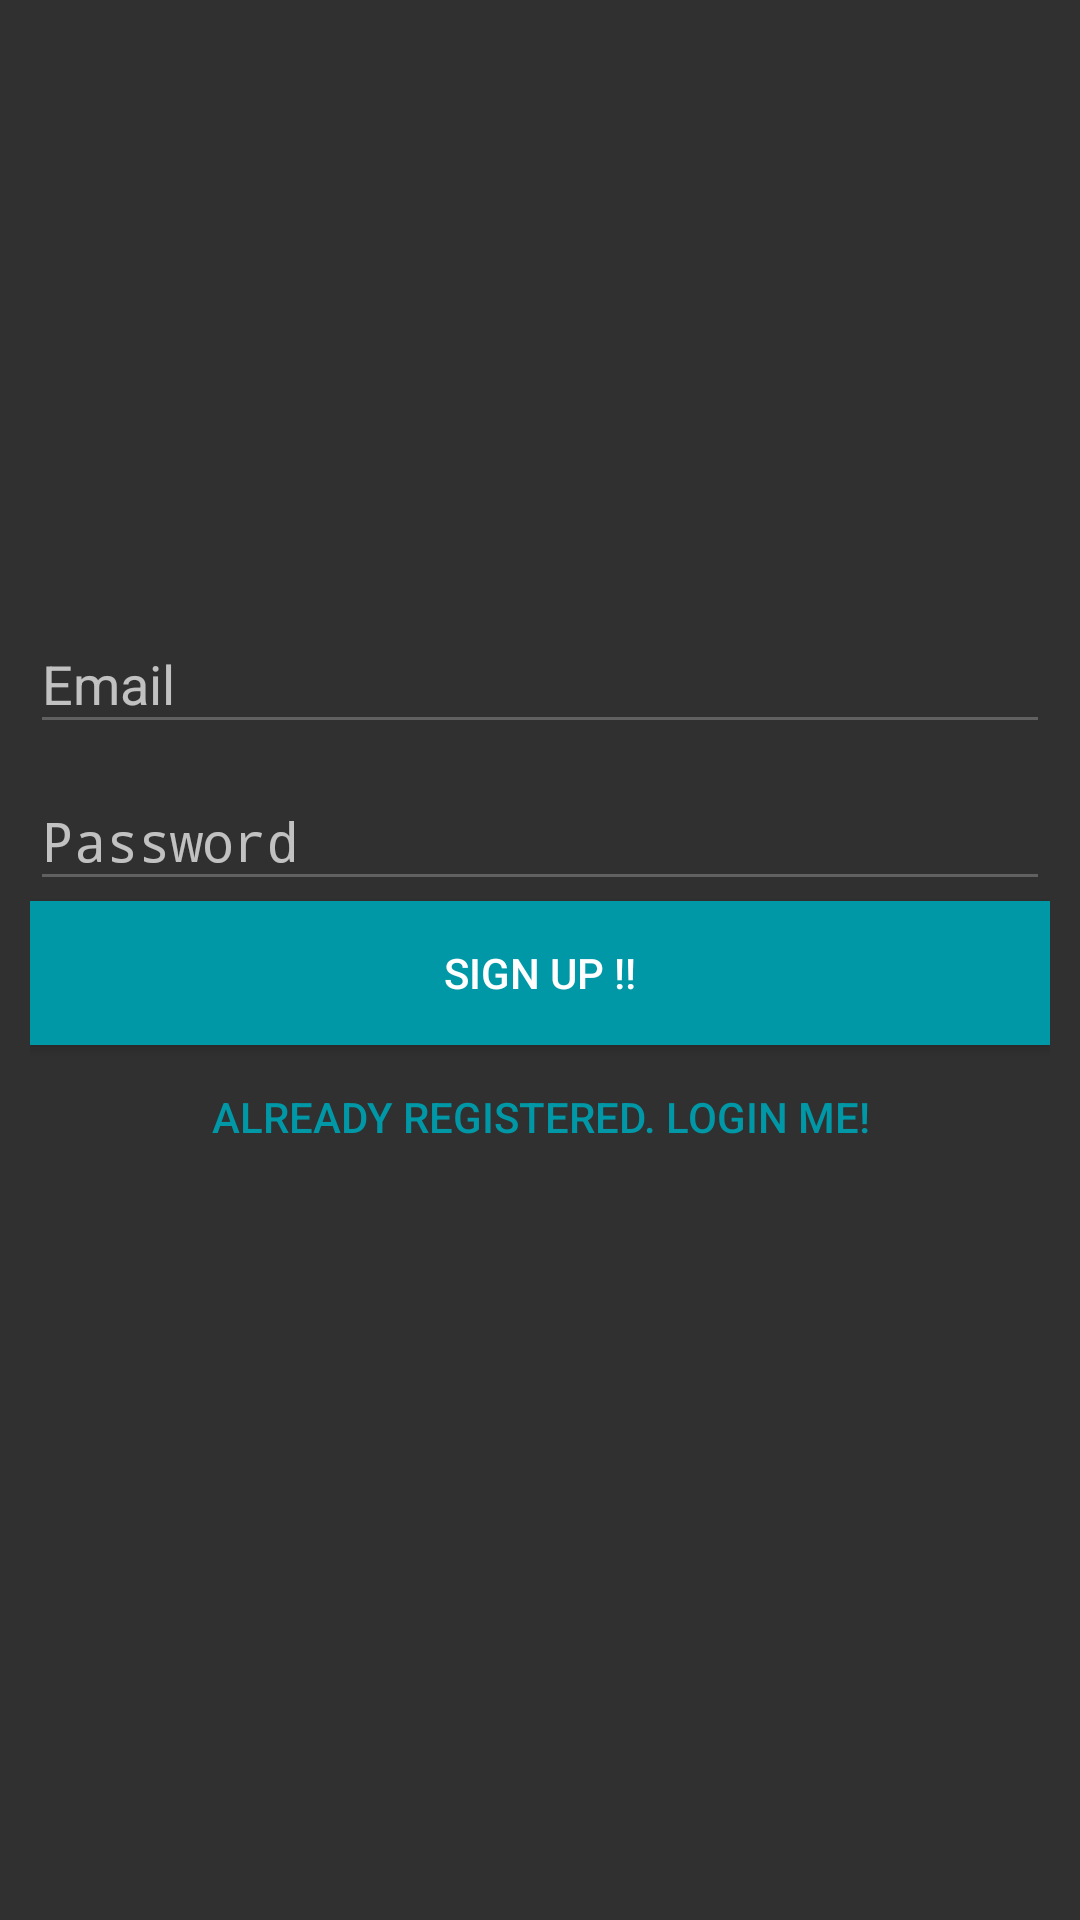

Android layout source for this screen:
<!-- AndroidManifest.xml: application theme CustomStyle.DarkTheme -->
<!-- res/layout/activity_signups.xml -->
<?xml version="1.0" encoding="utf-8"?>
<LinearLayout xmlns:android="http://schemas.android.com/apk/res/android"
    android:layout_width="fill_parent"
    android:layout_height="fill_parent"
    android:gravity="center"
    android:orientation="vertical"
    android:padding="10dp">

    <com.google.android.material.textfield.TextInputLayout
        android:id="@+id/signup_input_layout_email"
        android:layout_width="match_parent"
        android:layout_height="wrap_content"
        android:layout_centerHorizontal="true"
        android:layout_marginTop="@dimen/_10sdp">

        <EditText
            android:id="@+id/signup_input_email"
            android:layout_width="match_parent"
            android:layout_height="wrap_content"
            android:ems="10"
            android:hint="Email"
            android:inputType="textEmailAddress" />
    </com.google.android.material.textfield.TextInputLayout>

    <com.google.android.material.textfield.TextInputLayout
        android:id="@+id/signup_input_layout_password"
        android:layout_width="match_parent"
        android:layout_height="wrap_content"
        android:layout_centerHorizontal="true"
        android:layout_marginTop="@dimen/_10sdp">

        <EditText
            android:id="@+id/signup_input_password"
            android:layout_width="match_parent"
            android:layout_height="wrap_content"
            android:ems="10"
            android:hint="@string/hint_password"
            android:inputType="textPassword" />
    </com.google.android.material.textfield.TextInputLayout>

    <Button
        android:id="@+id/btn_signup"
        android:layout_width="fill_parent"
        android:layout_height="wrap_content"
        android:layout_marginTop="@dimen/_40sdp"
        android:background="@color/colorPrimaryDark"
        android:text="@string/btn_sign_up"
        android:textColor="@android:color/white" />

    <Button
        android:id="@+id/btn_link_login"
        android:layout_width="fill_parent"
        android:layout_height="wrap_content"
        android:layout_marginTop="@dimen/_10sdp"
        android:background="@android:color/transparent"
        android:text="@string/btn_link_to_login"
        android:textColor="@color/colorPrimaryDark" />

    <ProgressBar
        android:id="@+id/progressBar"
        android:layout_width="wrap_content"
        android:layout_height="wrap_content" />

</LinearLayout>
<!-- resources referenced by this layout -->
<resources>
  <color name="colorPrimaryDark">#0097a7</color>
  <dimen name="_10sdp">36.00dp</dimen>
  <dimen name="_40sdp">144.00dp</dimen>
  <string name="btn_link_to_login">Already registered. Login Me!</string>
  <string name="btn_sign_up">Sign Up !!</string>
  <string name="hint_password">Password</string>
  <style name="CustomStyle.DarkTheme" parent="Theme.AppCompat">
  
          <item name="windowNoTitle">true</item>
          <item name="windowActionBar">false</item>
          <item name="colorAccent">@color/amber</item>
          <item name="colorPrimary">@color/primary</item>
          <item name="colorPrimaryDark">@color/primary_dark</item>
          
          <item name="colorSwitchThumbNormal">@color/grey300</item>
          
          <item name="android:colorForeground">@color/grey600</item>
      </style>
  <color name="amber">#FFC107</color>
  <color name="primary">#3F51B5</color>
  <color name="primary_dark">#303F9F</color>
  <color name="grey300">#E0E0E0</color>
  <color name="grey600">#757575</color>
</resources>
